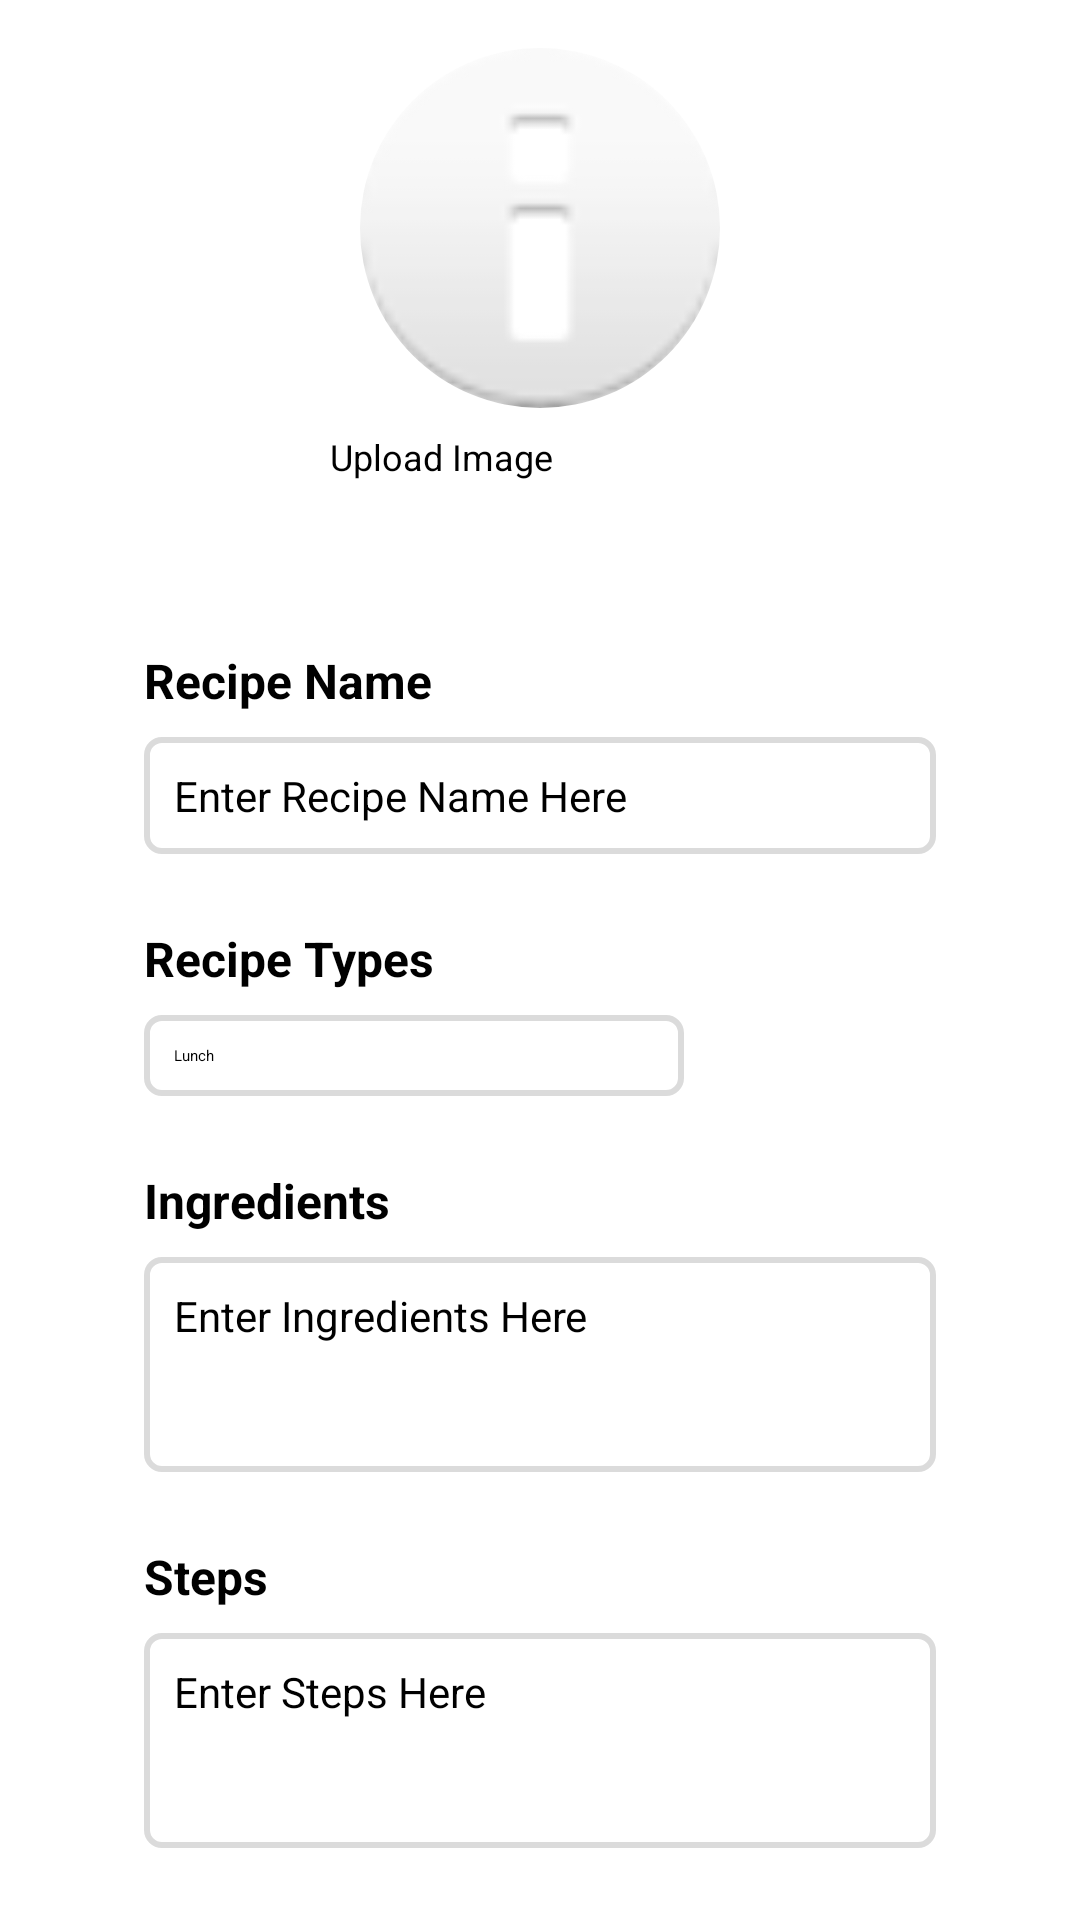

Reconstruct the res/layout file that produces this screen, plus the resources it refers to.
<!-- AndroidManifest.xml: application theme Theme.RecipeApp -->
<!-- res/layout/fragment_edit.xml -->
<?xml version="1.0" encoding="utf-8"?>
<layout xmlns:android="http://schemas.android.com/apk/res/android"
    xmlns:tools="http://schemas.android.com/tools"
    xmlns:app="http://schemas.android.com/apk/res-auto">

    <data>
        <variable
            name="editViewModel"
            type="com.example.recipeapp.edit.EditViewModel" />
    </data>

    <ScrollView
        android:layout_width="match_parent"
        android:layout_height="match_parent">

        <androidx.constraintlayout.widget.ConstraintLayout
            android:layout_width="match_parent"
            android:layout_height="wrap_content">

            <TextView
                android:id="@+id/edit_label_recipe_name"
                style="@style/label_style"
                android:layout_width="0dp"
                android:layout_height="wrap_content"
                android:layout_marginStart="48dp"
                android:layout_marginTop="32dp"
                android:layout_marginEnd="48dp"
                android:text="@string/recipe_name"
                app:layout_constraintEnd_toEndOf="parent"
                app:layout_constraintStart_toStartOf="parent"
                app:layout_constraintTop_toBottomOf="@+id/edit_upload_btn" />

            <EditText
                android:id="@+id/edit_recipe_name"
                android:layout_width="0dp"
                android:layout_height="wrap_content"
                android:layout_marginTop="8dp"
                android:background="@drawable/border_label"
                android:ems="10"
                android:hint="@string/name_hint"
                android:inputType="textPersonName"
                app:layout_constraintEnd_toEndOf="@+id/edit_label_recipe_name"
                app:layout_constraintStart_toStartOf="@+id/edit_label_recipe_name"
                app:layout_constraintTop_toBottomOf="@+id/edit_label_recipe_name"
                android:importantForAutofill="no"
                style="@style/edit_text_style"/>

            <TextView
                android:id="@+id/edit_label_ingredients"
                style="@style/label_style"
                android:layout_width="0dp"
                android:layout_height="wrap_content"
                android:layout_marginTop="24dp"
                android:text="@string/label_ingredients"
                app:layout_constraintEnd_toEndOf="@+id/edit_label_recipe_types"
                app:layout_constraintStart_toStartOf="@+id/edit_label_recipe_types"
                app:layout_constraintTop_toBottomOf="@+id/edit_spinner" />

            <EditText
                android:id="@+id/edit_ingredients"
                android:layout_width="0dp"
                android:layout_height="wrap_content"
                android:layout_marginTop="8dp"
                android:background="@drawable/border_label"
                android:ems="10"
                android:gravity="start|top"
                android:hint="@string/ingredients_hint"
                android:inputType="textMultiLine"
                android:minLines="@integer/min_3"
                app:layout_constraintEnd_toEndOf="@+id/edit_label_ingredients"
                app:layout_constraintStart_toStartOf="@+id/edit_label_ingredients"
                app:layout_constraintTop_toBottomOf="@+id/edit_label_ingredients"
                android:importantForAutofill="no"
                style="@style/edit_text_style"/>

            <TextView
                android:id="@+id/edit_label_recipe_types"
                style="@style/label_style"
                android:layout_width="0dp"
                android:layout_height="wrap_content"
                android:layout_marginTop="24dp"
                android:text="@string/recipe_types"
                app:layout_constraintEnd_toEndOf="@+id/edit_recipe_name"
                app:layout_constraintStart_toStartOf="@+id/edit_recipe_name"
                app:layout_constraintTop_toBottomOf="@+id/edit_recipe_name" />

            <Spinner
                android:id="@+id/edit_spinner"
                android:layout_width="180dp"
                android:layout_height="wrap_content"
                android:layout_marginTop="8dp"
                android:background="@drawable/border_label"
                android:entries="@array/recipe_types"
                android:spinnerMode="dialog"
                app:layout_constraintEnd_toEndOf="@+id/edit_label_recipe_types"
                app:layout_constraintHorizontal_bias="0.0"
                app:layout_constraintStart_toStartOf="@+id/edit_label_recipe_types"
                app:layout_constraintTop_toBottomOf="@+id/edit_label_recipe_types"
                style="@style/edit_text_style"/>

            <TextView
                android:id="@+id/edit_label_steps"
                style="@style/label_style"
                android:layout_width="0dp"
                android:layout_height="wrap_content"
                android:layout_marginTop="24dp"
                android:text="@string/steps"
                app:layout_constraintEnd_toEndOf="@+id/edit_ingredients"
                app:layout_constraintStart_toStartOf="@+id/edit_ingredients"
                app:layout_constraintTop_toBottomOf="@+id/edit_ingredients" />

            <EditText
                android:id="@+id/edit_steps"
                android:layout_width="0dp"
                android:layout_height="wrap_content"
                android:layout_marginTop="8dp"
                android:layout_marginBottom="64dp"
                android:background="@drawable/border_label"
                android:ems="10"
                android:gravity="start|top"
                android:hint="@string/steps_hint"
                android:inputType="textMultiLine"
                android:minLines="@integer/min_3"
                app:layout_constraintBottom_toBottomOf="parent"
                app:layout_constraintEnd_toEndOf="@+id/edit_label_steps"
                app:layout_constraintStart_toStartOf="@+id/edit_label_steps"
                app:layout_constraintTop_toBottomOf="@+id/edit_label_steps"
                android:importantForAutofill="no"
                style="@style/edit_text_style"/>

            <Button
                android:id="@+id/edit_upload_btn"
                style="@style/upload_btn"
                android:layout_width="140dp"
                android:layout_height="40dp"
                android:layout_marginTop="8dp"
                android:onClick="@{()->editViewModel.uploadImg()}"
                android:text="@string/upload_img"
                android:textColor="#000000"
                android:textSize="12sp"
                app:backgroundTint="#C1C0C0"
                app:layout_constraintEnd_toEndOf="@+id/image_view_edit_recipe"
                app:layout_constraintStart_toStartOf="@+id/image_view_edit_recipe"
                app:layout_constraintTop_toBottomOf="@+id/image_view_edit_recipe" />

            <com.google.android.material.imageview.ShapeableImageView
                android:id="@+id/image_view_edit_recipe"
                android:layout_width="120dp"
                android:layout_height="120dp"
                android:layout_marginTop="16dp"
                android:background="@android:drawable/ic_dialog_info"
                android:scaleType="centerCrop"
                app:layout_constraintEnd_toEndOf="parent"
                app:layout_constraintStart_toStartOf="parent"
                app:layout_constraintTop_toTopOf="parent"
                app:shapeAppearanceOverlay="@style/CircularIcon" />

        </androidx.constraintlayout.widget.ConstraintLayout>

    </ScrollView>
</layout>
<!-- resources referenced by this layout -->
<resources>
  <array name="recipe_types">
          <item name="lunch">Lunch</item>
          <item name="breakfast">Breakfast</item>
          <item name="dinner">Dinner</item>
          <item name="dessert">Dessert</item>
          <item name="drinks">Drinks</item>
          <item name="soups">Soups</item>
          <item name="snacks">Snacks</item>
      </array>
  <!-- drawable border_label (drawable) -->
  <?xml version="1.0" encoding="utf-8"?>
  <shape xmlns:android="http://schemas.android.com/apk/res/android">
      <corners android:radius="5dp"></corners>
      <stroke android:width="2dp" android:color="@color/grey"></stroke>
      <padding android:bottom="10dp" android:left="10dp" android:right="10dp" android:top="10dp"></padding>
  </shape>
  <integer name="min_3">3</integer>
  <string name="ingredients_hint">Enter Ingredients Here</string>
  <string name="label_ingredients">Ingredients</string>
  <string name="name_hint">Enter Recipe Name Here</string>
  <string name="recipe_name">Recipe Name</string>
  <string name="recipe_types">Recipe Types</string>
  <string name="steps">Steps</string>
  <string name="steps_hint">Enter Steps Here</string>
  <string name="upload_img">Upload Image</string>
  <style name="CircularIcon">
          <item name="cornerSize">50%</item>
      </style>
  <style name="edit_text_style">
          <item name="android:textSize">14sp</item>
      </style>
  <style name="label_style">
          <item name="android:textSize">16sp</item>
          <item name="android:textStyle">bold</item>
      </style>
  <style name="upload_btn">
          <item name="android:layout_width">140dp</item>
          <item name="android:layout_height">40dp</item>
          <item name="android:textColor">#000000</item>
          <item name="android:textSize">12sp</item>
      </style>
  <color name="grey">#dbdbdb</color>
</resources>
